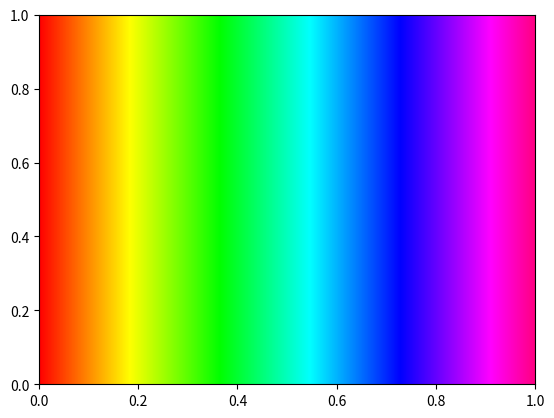
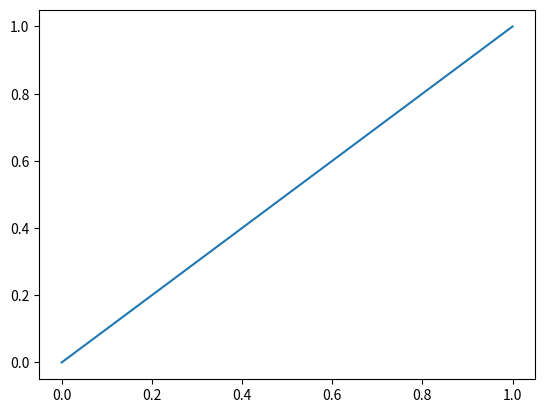

These charts were generated, in order, by the following Python code:
import math
from contextlib import contextmanager

import matplotlib.pyplot as plt
import numpy as np


def rgb2hsv(
    rgb: np.ndarray, *, output: np.ndarray = None, ftype: np.dtype = np.float32
):
    """Vectorized RGB to HSV"""

    if output is None:
        output = np.empty_like(rgb)
    output[:] = 0
    h, s, v = np.split(output, 3, -1)
    h = h.squeeze(-1)
    s = s.squeeze(-1)
    v = v.squeeze(-1)

    rgb_amax = rgb.argmax(-1)
    rgb_max = rgb.max(-1)
    rgb_min = rgb.min(-1)

    r = (rgb_max - rgb_min).astype(ftype)
    ok = r > 0

    # fmt: off
    m = ok & (rgb_amax == 0); h[m] = 0+(rgb[m, 1] - rgb[m, 2]) / r[m]
    m = ok & (rgb_amax == 1); h[m] = 2+(rgb[m, 2] - rgb[m, 0]) / r[m]
    m = ok & (rgb_amax == 2); h[m] = 4+(rgb[m, 0] - rgb[m, 1]) / r[m]
    # fmt: on
    h[:] *= 60
    h[h < 0] += 360

    s[ok] = r[ok] / rgb_max[ok]
    v[:] = rgb_max

    return np.stack((h, s, v), -1)


def hsv2rgb(hsv: np.ndarray, *, output: np.ndarray = None):

    h, s, v = np.split(hsv, 3, axis=-1)
    h = h.squeeze(-1)
    s = s.squeeze(-1)
    v = v.squeeze(-1)

    h = h / 60
    hi = np.floor(h).astype(int)
    f = h - hi
    p = v * (1 - s)
    q = v * (1 - s * f)
    t = v * (1 - s * (1 - f))

    w = hi % 6
    if output is None:
        output = np.empty_like(hsv)
    # fmt: off
    m = w==0; output[m,0],output[m,1],output[m,2] = v[m],t[m],p[m]
    m = w==1; output[m,0],output[m,1],output[m,2] = q[m],v[m],p[m]
    m = w==2; output[m,0],output[m,1],output[m,2] = p[m],v[m],t[m]
    m = w==3; output[m,0],output[m,1],output[m,2] = p[m],q[m],v[m]
    m = w==4; output[m,0],output[m,1],output[m,2] = t[m],p[m],v[m]
    m = w==5; output[m,0],output[m,1],output[m,2] = v[m],p[m],q[m]
    # fmt: on

    return output


class EncoderOpts:
    def __init__(
        self,
        max_hue: float = 300,
        qtype: np.dtype = np.uint8,
        ftype: np.dtype = np.float32,
        err_depth: float = np.nan,
        err_rgb: tuple[float, float, float] = (0.0, 0.0, 0.0),
        min_v: float = 0.4,
        min_s: float = 0.4,
        use_lut: bool = True,
    ):
        assert np.issubdtype(qtype, np.unsignedinteger)
        self.qinfo = np.iinfo(qtype)
        self.qtype = qtype
        self.ftype = ftype
        self.max_hue = max_hue
        self.num_unique = int(self.max_hue / 60) * (2**self.qinfo.bits - 1) + 1
        self.bits = math.log(self.num_unique) / math.log(2)
        self.err_depth = err_depth
        self.err_rgb = np.array(err_rgb).astype(ftype)
        self.err_hsv = rgb2hsv(self.err_rgb[None]).squeeze().astype(ftype)
        self.min_v = min_v
        self.min_s = min_s
        self.use_lut = use_lut

        self._enc_lut = None
        self._dec_lut = None

    @property
    def enc_lut(self):
        if self.use_lut:
            if self._enc_lut is None:
                self._enc_lut = _create_enc_lut(self)
        return self._enc_lut

    @property
    def dec_lut(self):
        if self.use_lut:
            if self._dec_lut is None:
                self._dec_lut = _create_dec_lut(self)
        return self._dec_lut


# Default encoder settings
_default_opts = EncoderOpts()


@contextmanager
def enc_opts(new_opts: EncoderOpts = EncoderOpts()):
    global _default_opts
    try:
        old_opts = _default_opts
        _default_opts = new_opts
        yield new_opts
    finally:
        _default_opts = old_opts


def encode(
    depth: np.ndarray,
    *,
    output: np.ndarray = None,
    sanitized: bool = False,
    opts: EncoderOpts = None,
):
    opts = opts or _default_opts
    h = depth * opts.max_hue
    s = np.ones_like(h)
    v = s
    if not sanitized:
        ok = np.isfinite(depth) & (depth >= 0) & (depth <= 1.0)
        h[~ok] = opts.err_hsv[0]
        s[~ok] = opts.err_hsv[1]
        v[~ok] = opts.err_hsv[2]

    hsv = np.stack((h, s, v), -1)
    rgb = hsv2rgb(hsv, output=output)
    return rgb


def decode(
    rgb: np.ndarray,
    *,
    output: np.ndarray = None,
    opts: EncoderOpts = None,
):
    opts = opts or _default_opts
    if np.issubdtype(rgb.dtype, np.unsignedinteger):
        rgb = dequantize(rgb)
    hsv = rgb2hsv(rgb)

    if output is None:
        output = np.empty(rgb.shape[:-1], dtype=opts.ftype)

    ok = (
        (hsv[..., 1] >= opts.min_s)
        & (hsv[..., 2] >= opts.min_v)
        & (hsv[..., 0] <= opts.max_hue)
    )
    output[:] = opts.err_depth
    output[ok] = hsv[ok, 0] / opts.max_hue

    return output


def quantize(x: np.ndarray, *, opts: EncoderOpts = None):
    opts = opts or _default_opts
    return np.round(np.iinfo(opts.qtype).max * x).astype(opts.qtype)


def dequantize(x: np.ndarray, *, opts: EncoderOpts = None):
    opts = opts or _default_opts
    return (x / np.iinfo(x.dtype).max).astype(opts.ftype)


def decode_lut(
    rgb: np.ndarray,
    *,
    output: np.ndarray = None,
    opts: EncoderOpts = _default_opts,
):
    opts = opts or None
    if output is None:
        output = np.empty(rgb.shape[:-1], dtype=opts.dec_lut.dtype)

    output[:] = opts.dec_lut[
        rgb[..., 0],
        rgb[..., 1],
        rgb[..., 2],
    ]
    return output


def encode_lut(
    depth: np.ndarray,
    *,
    output: np.ndarray = None,
    sanitized: bool = True,
    opts: EncoderOpts = None,
):
    opts = opts or _default_opts
    if output is None:
        output = np.empty(depth.shape + (3,), dtype=opts.qtype)

    # NOTE! this already reports quantized rgb, see _create_enc_lut
    # linspace inverse for index

    idx = np.round(depth * (opts.num_unique - 1)).astype(int)

    if sanitized:
        output[:] = opts.enc_lut[idx]
    else:
        ok = (idx >= 0) & (idx < opts.num_unique)
        output[:] = opts.err_rgb
        output[ok] = opts.enc_lut[idx[ok]]

    return output


def _create_enc_lut(opts: EncoderOpts = None):
    opts = opts or _default_opts
    d = np.linspace(0, 1.0, opts.num_unique, dtype=opts.ftype)
    return quantize(encode(d, opts=opts), opts=opts)


def _create_dec_lut(opts: EncoderOpts = None):
    opts = opts or _default_opts
    rgb = np.stack(
        np.meshgrid(
            np.arange(opts.qinfo.max + 1, dtype=opts.qtype),
            np.arange(opts.qinfo.max + 1, dtype=opts.qtype),
            np.arange(opts.qinfo.max + 1, dtype=opts.qtype),
            indexing="ij",
        ),
        -1,
    )

    return decode(rgb, opts=opts)


def depth2rgb(
    d: np.ndarray,
    zrange: tuple[float, float],
    *,
    output: np.ndarray = None,
    sanitized: bool = False,
    inv_depth: bool = False,
    opts: EncoderOpts = None,
):
    """Compress depth to RGB

    The colorization process requires fitting a 16-bit depth map into a 10.5-bit color image.
    We limit the depth range to a subset of the 0-65535 range and re-normalize before colorization.

    With disparity encoding we actually encode 1/depth with the property that for closer depths
    the quantization is finer and coarser for larger depth values. Note that NaN and inf values
    are mapped to zrange min.

    Params:
        d: (*,) depth map
        zrange: clipping range for depth values before normalization to [0..HUE_ENCODER_MAX]
        inv_depth: colorizes 1/depth with finer quantization for closer depths
        opts: encoder options

    Returns:
        rgb: quantized color encoded depth map
    """
    opts = opts or _default_opts
    if inv_depth:
        zmin = 1 / zrange[1]
        zmax = 1 / zrange[0]
        zrange = (zmin, zmax)
        with np.errstate(divide="ignore"):
            d = 1 / d

    d = (d - zrange[0]) / (zrange[1] - zrange[0])
    return (
        encode_lut(d, output=output, sanitized=sanitized, opts=opts)
        if opts.use_lut
        else encode(d, output=output, sanitized=sanitized, opts=opts)
    )


def rgb2depth(
    rgb: np.ndarray,
    zrange: tuple[float, float],
    *,
    output: np.ndarray = None,
    inv_depth: bool = False,
    opts: EncoderOpts = None,
):
    """Decompress RGB to depth

    See `depth2rgb` for explanation of parameters.

    Params:
        rgb: (*,3) color map
        zrange: zrange used during compression
        inv_depth: wether depth or disparity was encoded
        opts: encoder options

    Returns:
        rgb: color encoded depth map
    """
    opts = opts or _default_opts
    d = (
        decode_lut(rgb, output=output, opts=opts)
        if opts.use_lut
        else decode(rgb, output=output, opts=opts)
    )
    if inv_depth:
        zmin = 1 / zrange[1]
        zmax = 1 / zrange[0]
        zrange = (zmin, zmax)

    d = d * (zrange[1] - zrange[0]) + zrange[0]

    if inv_depth:
        with np.errstate(divide="ignore"):
            d = 1 / d
    return d


def main():
    h = np.arange(330)
    s = np.ones(330)
    v = np.ones(330)
    hsv = np.stack((h, s, v), -1)
    rgb = hsv2rgb(hsv)
    hsv2 = rgb2hsv(rgb)
    print(abs(hsv - hsv2).sum(-1).max())

    # fig, ax = plt.subplots()
    # ax.imshow(rgb[None], aspect="auto")
    # plt.show()

    # d = np.linspace(0, 1.0, 1276)
    with enc_opts() as opts:
        print(opts.max_hue, opts.num_unique)
        d = np.linspace(0, 1.0, opts.num_unique)
        rgb_enc = encode(d)

        print((rgb_enc * 255)[:10])
        rgb_byte = quantize(rgb_enc)
        num_diff = (abs(np.diff(rgb_byte, axis=0)).sum(-1) > 0).sum() + 1
        print(num_diff)

        fig, ax = plt.subplots()
        ax.imshow(rgb[None], aspect="auto", extent=(0, 1, 0, 1))

        fig, ax = plt.subplots()
        dd = decode(rgb_byte / 255)
        print(rgb_byte)
        print("here", abs(d - dd).max())

        plt.plot(d, dd)
        plt.show()

        rgb_byte_lut = encode_lut(d)
        assert (rgb_byte.astype(int) - rgb_byte_lut.astype(int)).sum() == 0

        dd_lut = decode_lut(rgb_byte_lut)
        print(abs(dd - dd_lut).max())

        print(rgb_byte[:3])
        print(rgb_byte_lut[:3])

        rng = np.random.default_rng(123)
        d = rng.random((512, 512), dtype=np.float32)
        rgb = encode(d)
        qrgb = quantize(rgb)
        dr = decode(qrgb)
        err_abs = abs(dr - d).max()
        print(err_abs)

        # print(_default.max_hue, _default.num_unique, _default.bits)

        d = np.logspace(-5, 0, 100)
        rgb = encode(d)
        qrgb = quantize(rgb)
        dr = decode(qrgb)
        err_abs = abs(dr - d)
        print(err_abs.max(), np.argmax(err_abs))

        # print(np.argmax())

        rgb = np.array(
            [[10, 20, 50], [255, 0, 41], [201, 114, 255], [111, 63, 140]],
            dtype=np.uint8,
        )
        # first two should be nan (value/saturation) and above ENC_MAX_HUE
        # last one and second last should be 277.1/300 ~ 0.92 (desaturated ~55%, devalued ~55%)

        d = decode(rgb)
        print(d)

    pass


if __name__ == "__main__":
    main()
